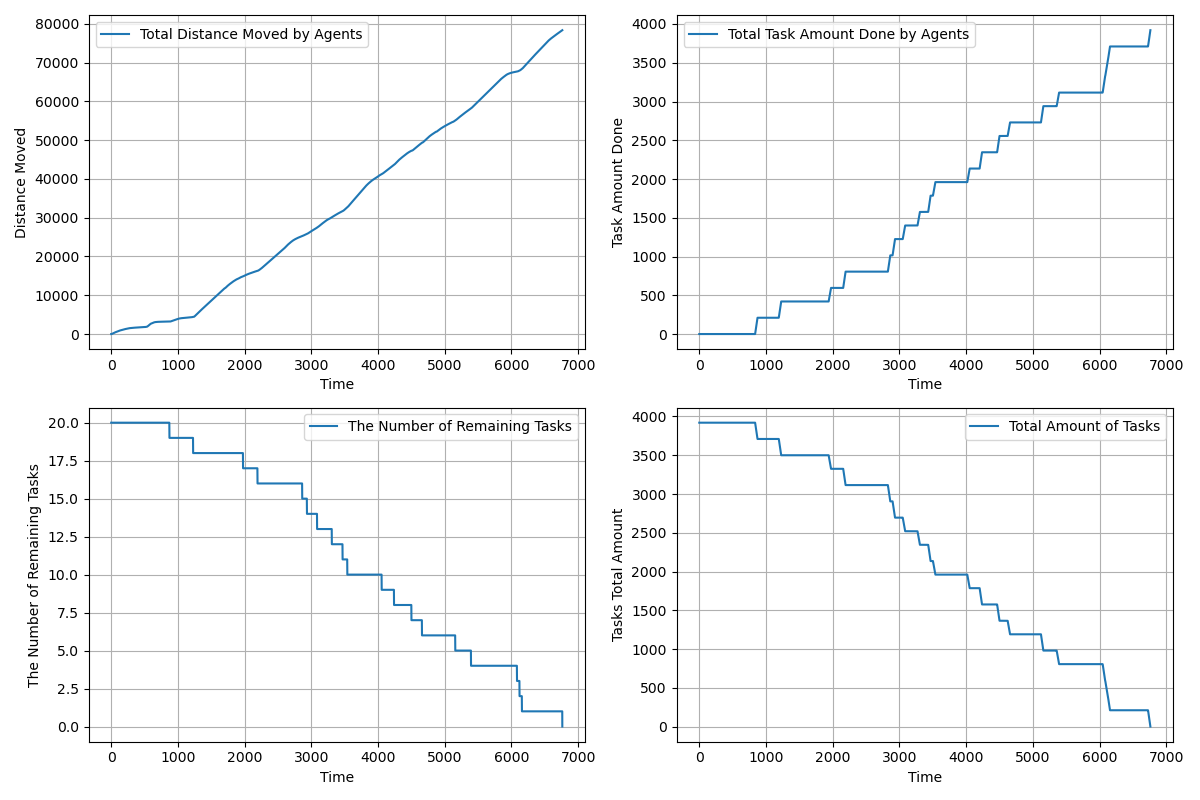

Data behind this chart, as committed beside it:
time, agents_total_distance_moved, agents_total_task_amount_done, completed_tasks, remaining_tasks, tasks_total_amount_left
1.0, 1, 0.0, 0, 20, 3920
2.0, 1.494, 0.0, 0, 20, 3920
3.0, 2.473, 0.0, 0, 20, 3920
4.0, 3.948, 0.0, 0, 20, 3920
5.0, 5.922, 0.0, 0, 20, 3920
6.0, 8.394, 0.0, 0, 20, 3920
7.0, 11.37, 0.0, 0, 20, 3920
8.0, 14.84, 0.0, 0, 20, 3920
9.0, 18.81, 0.0, 0, 20, 3920
10.0, 23.28, 0.0, 0, 20, 3920
11.0, 28.25, 0.0, 0, 20, 3920
12.0, 33.72, 0.0, 0, 20, 3920
13.0, 39.69, 0.0, 0, 20, 3920
14.0, 46.16, 0.0, 0, 20, 3920
15.0, 53.13, 0.0, 0, 20, 3920
16.0, 60.6, 0.0, 0, 20, 3920
17.0, 68.57, 0.0, 0, 20, 3920
18.0, 77.04, 0.0, 0, 20, 3920
19.0, 86.01, 0.0, 0, 20, 3920
20.0, 95.48, 0.0, 0, 20, 3920
21.0, 105.5, 0.0, 0, 20, 3920
22.0, 115.5, 0.0, 0, 20, 3920
23.0, 125.5, 0.0, 0, 20, 3920
24.0, 134.5, 0.0, 0, 20, 3920
25.0, 143.5, 0.0, 0, 20, 3920
26.0, 152.5, 0.0, 0, 20, 3920
27.0, 161.5, 0.0, 0, 20, 3920
28.0, 170.5, 0.0, 0, 20, 3920
29.0, 179.5, 0.0, 0, 20, 3920
30.0, 188.5, 0.0, 0, 20, 3920
31.0, 197.5, 0.0, 0, 20, 3920
32.0, 206.5, 0.0, 0, 20, 3920
33.0, 215.5, 0.0, 0, 20, 3920
34.0, 224.5, 0.0, 0, 20, 3920
35.0, 233.5, 0.0, 0, 20, 3920
36.0, 242.5, 0.0, 0, 20, 3920
37.0, 251.5, 0.0, 0, 20, 3920
38.0, 260.5, 0.0, 0, 20, 3920
39.0, 269.5, 0.0, 0, 20, 3920
40.0, 278.5, 0.0, 0, 20, 3920
41.0, 287.5, 0.0, 0, 20, 3920
42.0, 296.5, 0.0, 0, 20, 3920
43.0, 304.5, 0.0, 0, 20, 3920
44.0, 312.5, 0.0, 0, 20, 3920
45.0, 320.5, 0.0, 0, 20, 3920
46.0, 328.5, 0.0, 0, 20, 3920
47.0, 336.5, 0.0, 0, 20, 3920
48.0, 344.5, 0.0, 0, 20, 3920
49.0, 352.5, 0.0, 0, 20, 3920
50.0, 360.5, 0.0, 0, 20, 3920
51.0, 368.5, 0.0, 0, 20, 3920
52.0, 376.5, 0.0, 0, 20, 3920
53.0, 383.5, 0.0, 0, 20, 3920
54.0, 390.5, 0.0, 0, 20, 3920
55.0, 397.5, 0.0, 0, 20, 3920
56.0, 404.5, 0.0, 0, 20, 3920
57.0, 411.5, 0.0, 0, 20, 3920
58.0, 418.5, 0.0, 0, 20, 3920
59.0, 425.5, 0.0, 0, 20, 3920
60.0, 432.5, 0.0, 0, 20, 3920
... 6,702 more rows
